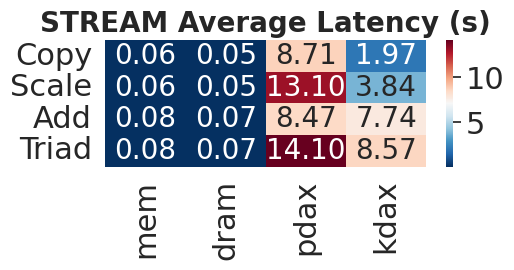
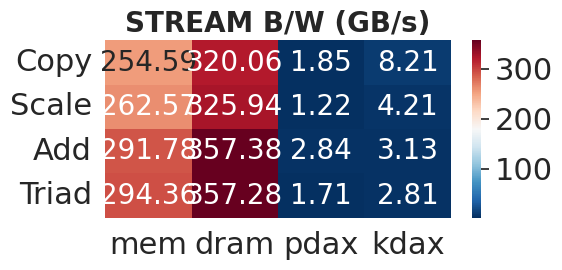

Recreate these plots in Python, in order.
import numpy as np
import matplotlib.pyplot as plt
import seaborn as sns

nodes = ["Copy", "Scale", "Add", "Triad"]
nodes2 = ["mem", "dram", "pdax", "kdax"]

data_bw = np.array([[254.593,320.056,1.850,8.213],
                 [262.570,325.938,1.223,4.209],
                 [291.782,357.382,2.839,3.128],
                 [294.359,357.281,1.706,2.813]])
data_lt = np.array([[0.062882,0.050042,8.707326,1.974689],
                 [0.06102,0.04914,13.095815,3.835484],
                 [0.082351,0.067204,8.472066,7.741135],
                 [0.081665,0.067247,14.099066,8.565123]])
sns.set_theme()
sns.set(font_scale=2)

fig, axes = plt.subplots(nrows=1, ncols=1, figsize=(5.0, 2.5))
ax = sns.heatmap(data_lt, ax=axes,
                 xticklabels=nodes2, yticklabels=nodes,
                 cmap='RdBu_r', annot=True, fmt=".2f", annot_kws={"size":20})
ax.set_title("STREAM Average Latency (s)", fontsize=20, fontweight='bold')
fig.tight_layout(pad=0.0, h_pad=0.0, w_pad=0.0)
fig.savefig('streambench-lat.pdf', bbox_inches='tight')

fig, axes = plt.subplots(nrows=1, ncols=1, figsize=(5.45, 2.5))
ax = sns.heatmap(data_bw, ax=axes,
                 xticklabels=nodes2, yticklabels=nodes,
                 cmap='RdBu_r', annot=True, fmt=".2f", annot_kws={"size":20})
ax.set_title("STREAM B/W (GB/s)", fontsize=20, fontweight='bold')
fig.tight_layout(pad=0.0, h_pad=0.0, w_pad=0.0)
fig.savefig('streambench-bw.pdf', bbox_inches='tight')

plt.show()
